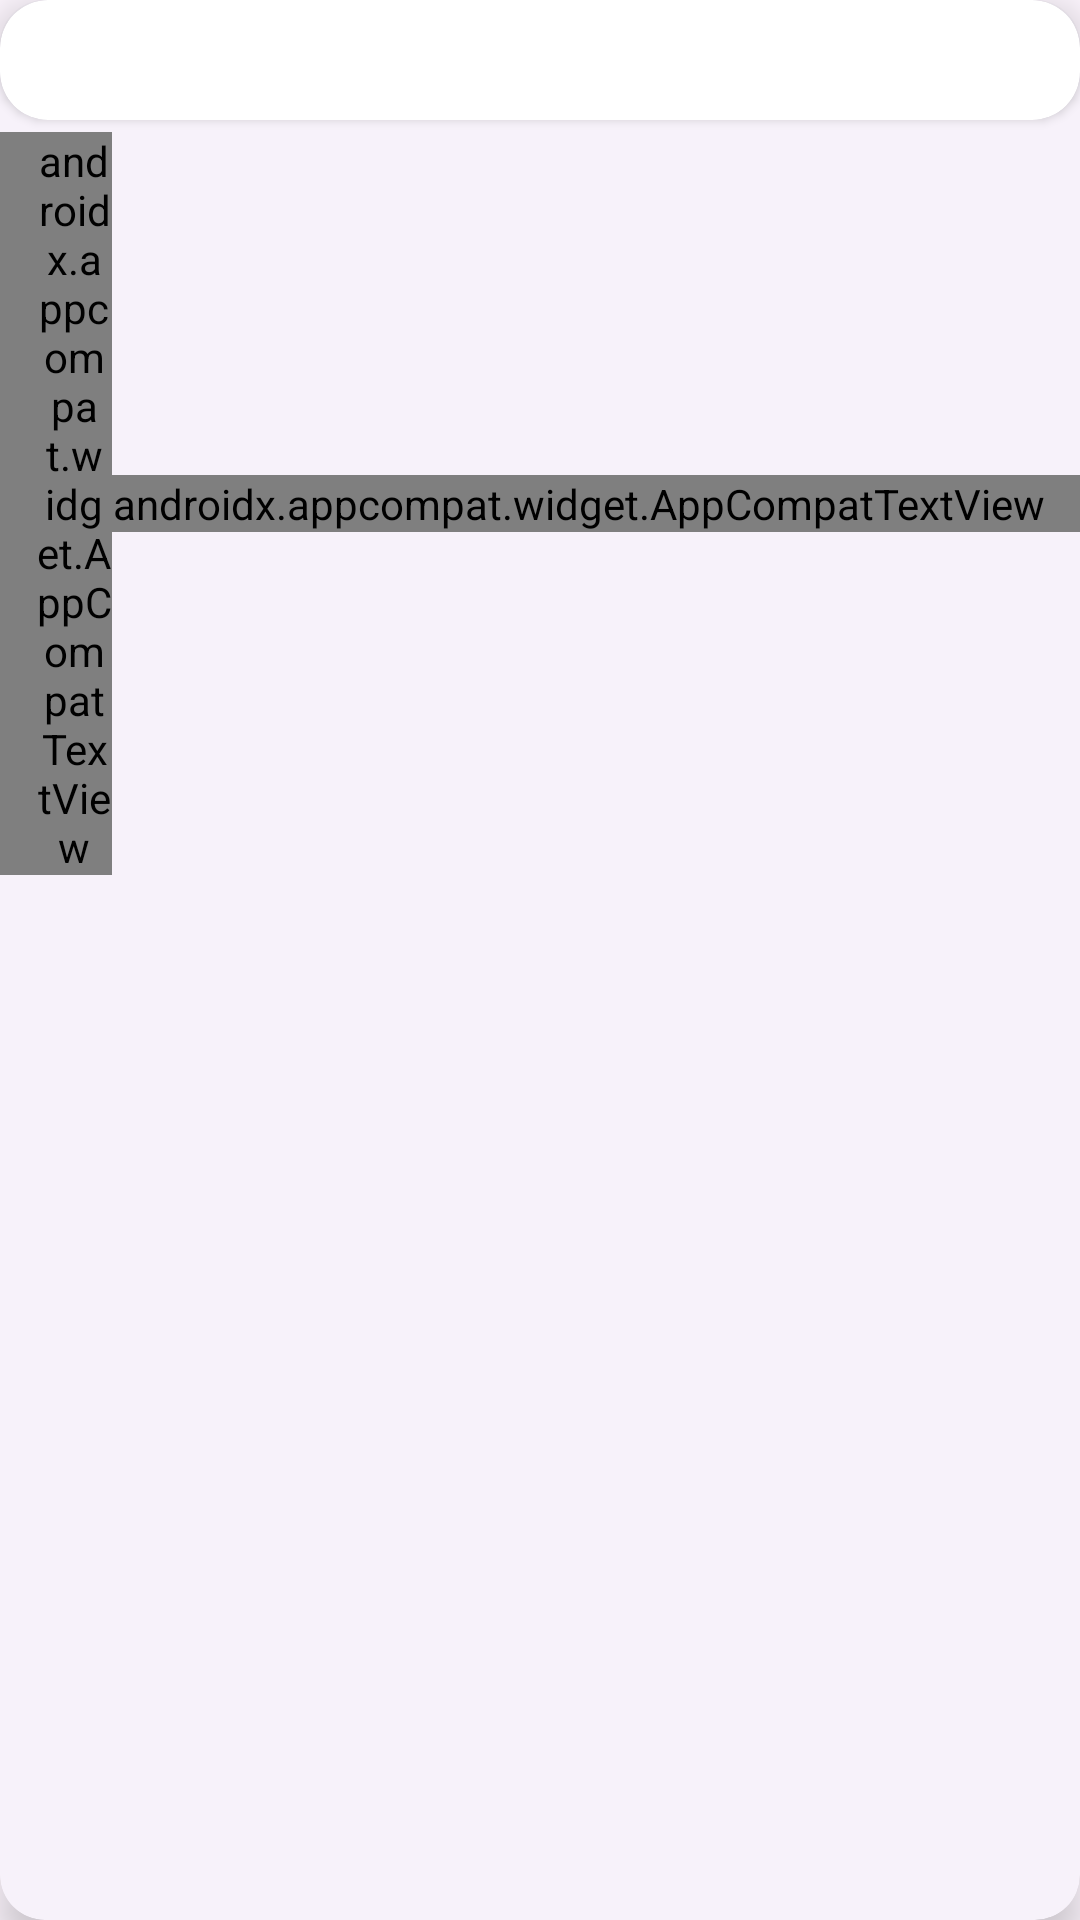

Write the Android layout XML for this screen, with the resource values it uses.
<!-- AndroidManifest.xml: application theme Theme.InPre -->
<!-- res/layout/main_flowers_item.xml -->
<?xml version="1.0" encoding="utf-8"?>
<com.google.android.material.card.MaterialCardView xmlns:android="http://schemas.android.com/apk/res/android"
    xmlns:app="http://schemas.android.com/apk/res-auto"
    xmlns:tools="http://schemas.android.com/tools"
    android:layout_width="wrap_content"
    android:layout_height="wrap_content"
    style="@style/Widget.Material3.CardView.Elevated"
    app:cardElevation="@dimen/margin_8dp"
    android:layout_marginHorizontal="@dimen/margin_4dp"
    android:layout_marginBottom="@dimen/margin_8dp"
    android:layout_marginTop="@dimen/margin_4dp"
    app:cardCornerRadius="15dp">

    <androidx.constraintlayout.widget.ConstraintLayout
        android:layout_width="wrap_content"
        android:layout_height="match_parent"
        android:paddingBottom="@dimen/margin_4dp">

        <androidx.cardview.widget.CardView
            android:id="@+id/card_image"
            android:layout_width="match_parent"
            android:layout_height="0dp"
            app:cardCornerRadius="@dimen/padding_16dp"
            app:layout_constraintEnd_toEndOf="parent"
            app:layout_constraintStart_toStartOf="parent"
            app:layout_constraintTop_toTopOf="parent">

            <androidx.constraintlayout.widget.ConstraintLayout
                android:layout_width="match_parent"
                android:layout_height="match_parent">

                <androidx.appcompat.widget.AppCompatImageView
                    android:id="@+id/image"
                    android:layout_width="match_parent"
                    android:layout_height="wrap_content"
                    android:adjustViewBounds="true"
                    android:scaleType="fitCenter"
                    app:layout_constraintStart_toStartOf="parent"
                    app:layout_constraintTop_toTopOf="parent"
                    tools:src="@drawable/logo_blue" />

                <androidx.appcompat.widget.AppCompatCheckBox
                    android:id="@+id/checkbox"
                    android:layout_width="40dp"
                    android:layout_height="40dp"
                    app:layout_constraintTop_toTopOf="parent"
                    app:layout_constraintEnd_toEndOf="parent"
                    android:button="@null"
                    android:drawableLeft="@drawable/selector_heart"/>

                <androidx.appcompat.widget.AppCompatTextView
                    android:id="@+id/hit"
                    android:layout_width="wrap_content"
                    android:layout_height="wrap_content"
                    android:layout_marginStart="@dimen/margin_8dp"
                    android:layout_marginBottom="@dimen/margin_4dp"
                    android:background="@drawable/hit_style"
                    android:fontFamily="@font/lobster"
                    android:paddingStart="@dimen/padding_4dp"
                    android:paddingEnd="@dimen/padding_4dp"
                    android:textAllCaps="false"
                    android:text="Хит продаж"
                    android:textColor="@color/black"
                    android:visibility="gone"
                    app:layout_constraintBottom_toBottomOf="parent"
                    app:layout_constraintStart_toStartOf="parent" />

                
            </androidx.constraintlayout.widget.ConstraintLayout>
        </androidx.cardview.widget.CardView>

        <androidx.appcompat.widget.AppCompatTextView
            android:id="@+id/name"
            android:layout_width="0dp"
            android:layout_height="wrap_content"
            android:maxLines="1"
            android:ellipsize="end"
            android:layout_marginTop="@dimen/margin_4dp"
            android:fontFamily="@font/lobster"
            android:paddingStart="@dimen/padding_12dp"
            app:layout_constraintEnd_toStartOf="@+id/cost"
            app:layout_constraintStart_toStartOf="parent"
            app:layout_constraintTop_toBottomOf="@id/card_image"
            tools:text="69 BYN " />

        <androidx.appcompat.widget.AppCompatTextView
            android:id="@+id/articul"
            android:layout_width="wrap_content"
            android:layout_height="wrap_content"
            android:layout_marginTop="@dimen/margin_4dp"
            android:paddingStart="@dimen/padding_12dp"
            android:textSize="8dp"
            app:layout_constraintStart_toStartOf="parent"
            app:layout_constraintTop_toBottomOf="@id/name"
            tools:text="69 BYN" />

        <androidx.appcompat.widget.AppCompatTextView
            android:id="@+id/cost"
            android:layout_width="wrap_content"
            android:layout_height="wrap_content"
            android:fontFamily="@font/lobster"
            android:paddingEnd="@dimen/padding_12dp"
            app:layout_constraintBottom_toBottomOf="@+id/name"
            app:layout_constraintEnd_toEndOf="@+id/card_image"
            app:layout_constraintTop_toTopOf="@+id/name"
            tools:text="69 BYN" />
    </androidx.constraintlayout.widget.ConstraintLayout>
</com.google.android.material.card.MaterialCardView>
<!-- resources referenced by this layout -->
<resources>
  <color name="black">#FF000000</color>
  <dimen name="margin_4dp">4dp</dimen>
  <dimen name="margin_8dp">8dp</dimen>
  <dimen name="padding_12dp">12dp</dimen>
  <dimen name="padding_16dp">16dp</dimen>
  <dimen name="padding_4dp">4dp</dimen>
  <!-- drawable have_style (drawable) -->
  <?xml version="1.0" encoding="utf-8"?>
  <shape xmlns:android="http://schemas.android.com/apk/res/android">
      <corners  android:radius="4dp"/>
      <solid android:color="#FCE4EC"/>
  </shape>
  <!-- drawable hit_style (drawable) -->
  <?xml version="1.0" encoding="utf-8"?>
  <shape xmlns:android="http://schemas.android.com/apk/res/android">
      <corners  android:radius="4dp"/>
      <solid android:color="#F567DB92"/>
  </shape>
  <!-- drawable logo_blue: jpg bitmap (drawable, 115384 bytes) -->
  <!-- drawable selector_heart (drawable) -->
  <?xml version="1.0" encoding="utf-8"?>
  <selector xmlns:android="http://schemas.android.com/apk/res/android">
  
      <item android:drawable="@drawable/empty_heart" android:state_checked="false"/>
      <item android:drawable="@drawable/red_heart" android:state_checked="true"/>
  </selector>
  <style name="Theme.InPre" parent="Theme.Material3.DayNight">
          
          <item name="colorPrimary">@color/purple_500</item>
          <item name="colorPrimaryVariant">@color/purple_700</item>
          <item name="colorOnPrimary">@color/white</item>
          
          <item name="colorSecondary">@color/teal_200</item>
          <item name="colorSecondaryVariant">@color/teal_700</item>
          <item name="colorOnSecondary">@color/black</item>
          
          <item name="android:statusBarColor" tools:targetApi="l">?attr/colorPrimaryVariant</item>
          
      </style>
  <!-- drawable empty_heart: png bitmap (drawable, 759 bytes) -->
  <color name="purple_500">#FF6200EE</color>
  <color name="purple_700">#FF3700B3</color>
  <color name="white">#FFFFFFFF</color>
  <color name="teal_200">#FF03DAC5</color>
  <color name="teal_700">#FF018786</color>
</resources>
